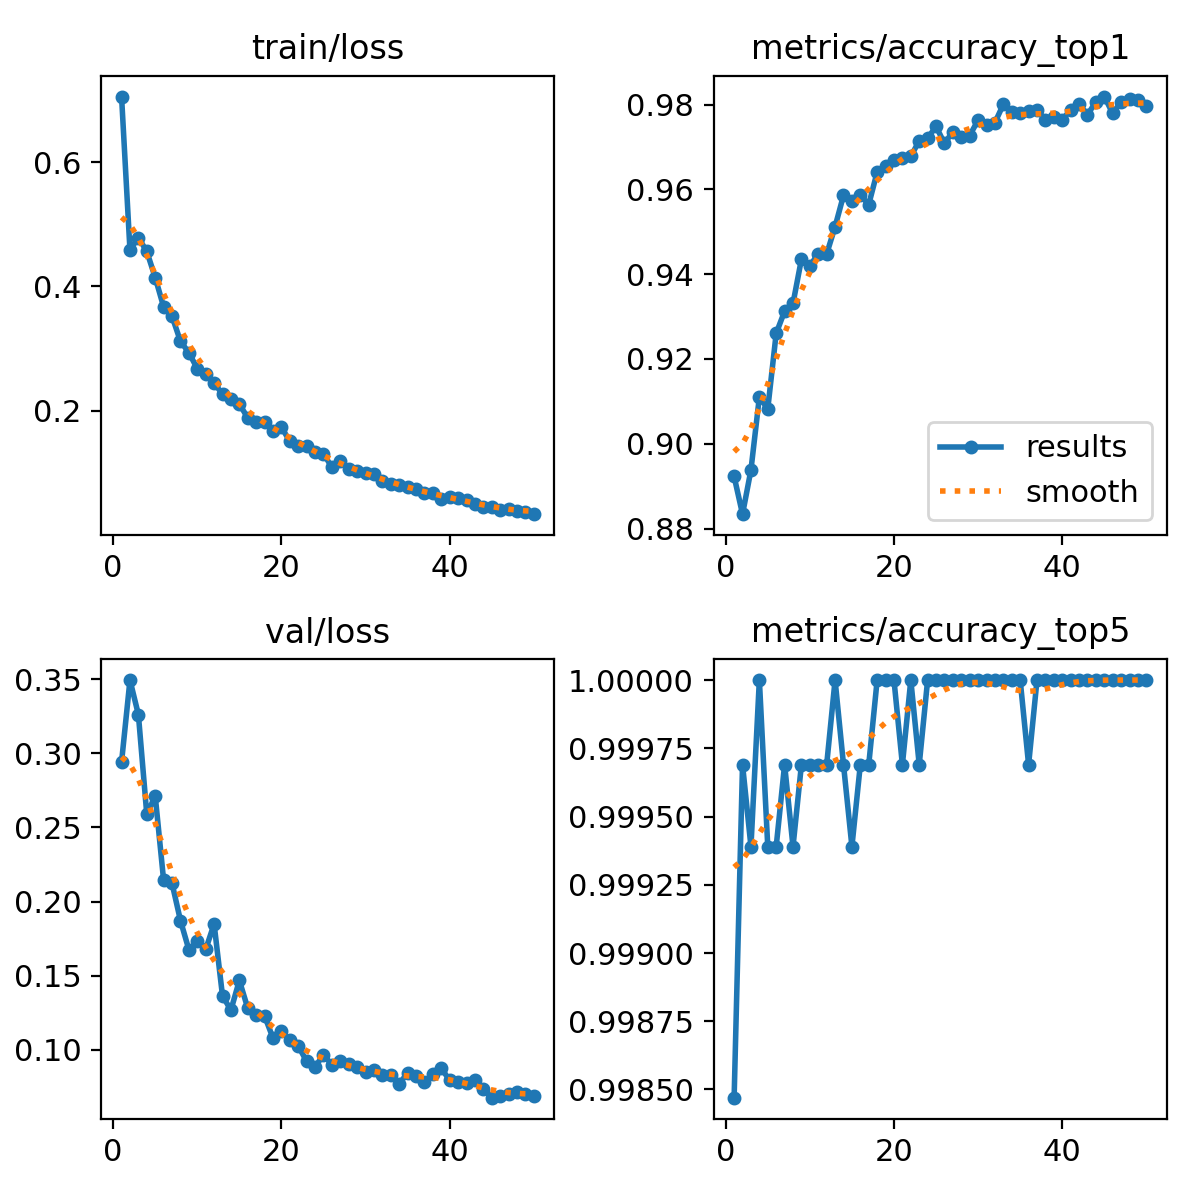

Values plotted in this chart, from the file beside it:
epoch, time, train/loss, metrics/accuracy_top1, metrics/accuracy_top5, val/loss, lr/pg0, lr/pg1, lr/pg2
1, 107.9, 0.7053, 0.8923, 0.9985, 0.2941, 0.0003329, 0.0003329, 0.0003329
2, 211, 0.4581, 0.8834, 0.9997, 0.3494, 0.000653, 0.000653, 0.000653
3, 314.9, 0.4786, 0.8938, 0.9994, 0.3261, 0.00096, 0.00096, 0.00096
4, 426, 0.4562, 0.911, 1, 0.2587, 0.0009406, 0.0009406, 0.0009406
5, 532.5, 0.4143, 0.9083, 0.9994, 0.2713, 0.0009208, 0.0009208, 0.0009208
6, 638.9, 0.3671, 0.9261, 0.9994, 0.2143, 0.000901, 0.000901, 0.000901
7, 745.6, 0.352, 0.9313, 0.9997, 0.2123, 0.0008812, 0.0008812, 0.0008812
8, 851.9, 0.3118, 0.9331, 0.9994, 0.1873, 0.0008614, 0.0008614, 0.0008614
9, 958.7, 0.2935, 0.9435, 0.9997, 0.1676, 0.0008416, 0.0008416, 0.0008416
10, 1067, 0.2679, 0.942, 0.9997, 0.1732, 0.0008218, 0.0008218, 0.0008218
11, 1175, 0.26, 0.9448, 0.9997, 0.1678, 0.000802, 0.000802, 0.000802
12, 1282, 0.2447, 0.9448, 0.9997, 0.1849, 0.0007822, 0.0007822, 0.0007822
13, 1389, 0.2267, 0.9512, 1, 0.1363, 0.0007624, 0.0007624, 0.0007624
14, 1499, 0.2187, 0.9586, 0.9997, 0.1269, 0.0007426, 0.0007426, 0.0007426
15, 1608, 0.211, 0.9574, 0.9994, 0.1468, 0.0007228, 0.0007228, 0.0007228
16, 1714, 0.1887, 0.9586, 0.9997, 0.1282, 0.000703, 0.000703, 0.000703
17, 1822, 0.1822, 0.9564, 0.9997, 0.1233, 0.0006832, 0.0006832, 0.0006832
18, 1932, 0.1827, 0.9641, 1, 0.123, 0.0006634, 0.0006634, 0.0006634
19, 2042, 0.1681, 0.9656, 1, 0.108, 0.0006436, 0.0006436, 0.0006436
20, 2150, 0.1737, 0.9669, 1, 0.1129, 0.0006238, 0.0006238, 0.0006238
21, 2258, 0.151, 0.9675, 0.9997, 0.1069, 0.000604, 0.000604, 0.000604
22, 2365, 0.1433, 0.9678, 1, 0.1026, 0.0005842, 0.0005842, 0.0005842
23, 2475, 0.1437, 0.9715, 0.9997, 0.09241, 0.0005644, 0.0005644, 0.0005644
24, 2585, 0.1344, 0.9721, 1, 0.08856, 0.0005446, 0.0005446, 0.0005446
25, 2696, 0.1311, 0.9748, 1, 0.09672, 0.0005248, 0.0005248, 0.0005248
26, 2806, 0.1093, 0.9708, 1, 0.09003, 0.000505, 0.000505, 0.000505
27, 2916, 0.119, 0.9736, 1, 0.09246, 0.0004852, 0.0004852, 0.0004852
28, 3026, 0.1069, 0.9724, 1, 0.0903, 0.0004654, 0.0004654, 0.0004654
29, 3137, 0.1036, 0.9727, 1, 0.08849, 0.0004456, 0.0004456, 0.0004456
30, 3250, 0.1, 0.9764, 1, 0.08522, 0.0004258, 0.0004258, 0.0004258
31, 3359, 0.09836, 0.9751, 1, 0.08642, 0.000406, 0.000406, 0.000406
32, 3468, 0.08683, 0.9758, 1, 0.08313, 0.0003862, 0.0003862, 0.0003862
33, 3580, 0.08157, 0.9801, 1, 0.08336, 0.0003664, 0.0003664, 0.0003664
34, 3690, 0.0807, 0.9782, 1, 0.07704, 0.0003466, 0.0003466, 0.0003466
35, 3800, 0.0769, 0.9779, 1, 0.08465, 0.0003268, 0.0003268, 0.0003268
36, 3912, 0.07381, 0.9785, 0.9997, 0.08248, 0.000307, 0.000307, 0.000307
37, 4023, 0.06788, 0.9788, 1, 0.07837, 0.0002872, 0.0002872, 0.0002872
38, 4135, 0.06766, 0.9764, 1, 0.0841, 0.0002674, 0.0002674, 0.0002674
39, 4246, 0.05828, 0.977, 1, 0.08768, 0.0002476, 0.0002476, 0.0002476
40, 4359, 0.06215, 0.9764, 1, 0.07947, 0.0002278, 0.0002278, 0.0002278
41, 4472, 0.0605, 0.9788, 1, 0.07809, 0.000208, 0.000208, 0.000208
42, 4583, 0.05627, 0.9801, 1, 0.07739, 0.0001882, 0.0001882, 0.0001882
43, 4694, 0.04966, 0.9776, 1, 0.0796, 0.0001684, 0.0001684, 0.0001684
44, 4805, 0.0454, 0.9807, 1, 0.07348, 0.0001486, 0.0001486, 0.0001486
45, 4915, 0.04579, 0.9819, 1, 0.06783, 0.0001288, 0.0001288, 0.0001288
46, 5022, 0.04024, 0.9779, 1, 0.06919, 0.000109, 0.000109, 0.000109
47, 5132, 0.04282, 0.9807, 1, 0.0704, 8.92e-05, 8.92e-05, 8.92e-05
48, 5241, 0.03873, 0.9813, 1, 0.07172, 6.94e-05, 6.94e-05, 6.94e-05
49, 5351, 0.03718, 0.981, 1, 0.07009, 4.96e-05, 4.96e-05, 4.96e-05
50, 5461, 0.03385, 0.9798, 1, 0.06929, 2.98e-05, 2.98e-05, 2.98e-05
